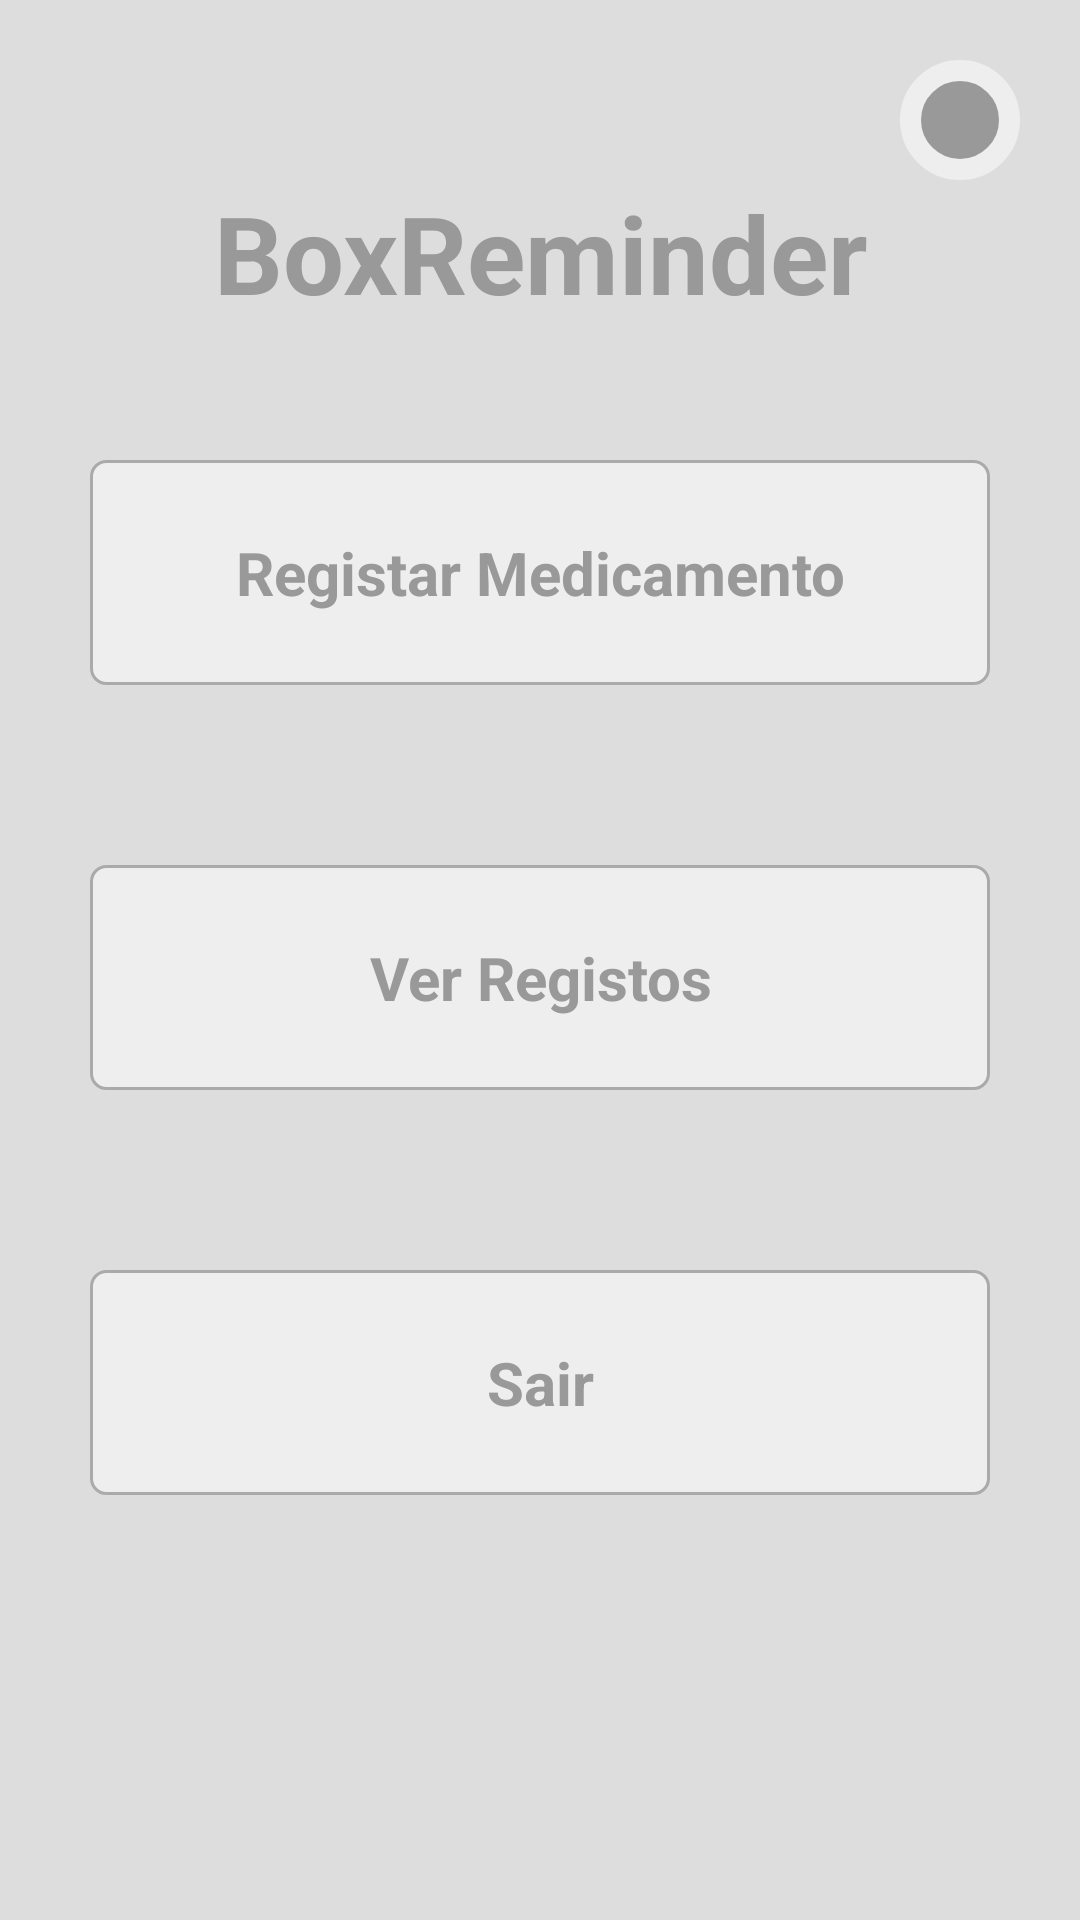

This screen was rendered from an Android layout file. Write that file and the resources it references.
<!-- AndroidManifest.xml: application theme AppTheme -->
<!-- res/layout/activity_main.xml -->
<?xml version="1.0" encoding="utf-8"?>
<LinearLayout xmlns:android="http://schemas.android.com/apk/res/android"
    xmlns:tools="http://schemas.android.com/tools"
    android:id="@+id/menuLayoutBase"
    android:layout_width="match_parent"
    android:layout_height="match_parent"

    tools:context="com.isec.boxreminder.MainActivity"
    android:orientation="vertical"
    android:background="#DDDDDD">

    <LinearLayout
        android:orientation="horizontal"
        android:layout_width="match_parent"
        android:layout_height="wrap_content"
        android:id="@+id/menuLayout1"
        android:gravity="end">

        <Button
            android:id ="@+id/menuButtonSettings"
            android:layout_width="40dp"
            android:layout_height="40dp"
            android:background="@drawable/circular_button"
            android:padding="15dp"
            android:layout_marginRight="20dp"
            android:layout_marginTop="20dp" />
    </LinearLayout>

    <LinearLayout
        android:orientation="horizontal"
        android:layout_width="match_parent"
        android:layout_height="wrap_content"
        android:id="@+id/menuLayout2"
        android:layout_marginBottom="15dp">

        <TextView
            android:text="@string/app_name"
            android:layout_width="wrap_content"
            android:layout_height="wrap_content"
            android:id="@+id/menuTextViewNome"
            android:layout_weight="1"
            android:gravity="center"
            android:textColor="#999999"
            android:textStyle="normal|bold"
            android:textSize="36sp" />
    </LinearLayout>

    <LinearLayout
        android:orientation="horizontal"
        android:layout_width="match_parent"
        android:layout_height="wrap_content"
        android:id="@+id/menuLayout3"
        android:layout_margin="30dp">

        <Button
            android:text="@string/registarMedicamento"
            android:layout_width="wrap_content"
            android:layout_height="wrap_content"
            android:id="@+id/menuButtonRegistarMedicamento"
            android:background="@drawable/round_corners_button"
            android:layout_weight="1"
            android:layout_margin="0dp"
            android:textColor="#999999"
            android:textStyle="normal|bold"
            android:textSize="20sp" />
    </LinearLayout>

    <LinearLayout
        android:orientation="horizontal"
        android:layout_width="match_parent"
        android:layout_height="wrap_content"
        android:id="@+id/menuLayout4"
        android:layout_margin="30dp">

        <Button
            android:text="@string/verRegistos"
            android:layout_width="wrap_content"
            android:layout_height="wrap_content"
            android:id="@+id/menuButtonVerRegistos"
            android:background="@drawable/round_corners_button"
            android:layout_weight="1"
            android:layout_margin="0dp"
            android:textColor="#999999"
            android:textStyle="normal|bold"
            android:textSize="20sp" />
    </LinearLayout>

    <LinearLayout
        android:orientation="horizontal"
        android:layout_width="match_parent"
        android:layout_height="wrap_content"
        android:id="@+id/menuLayout5"
        android:layout_margin="30dp">

        <Button
            android:text="@string/sair"
            android:layout_width="wrap_content"
            android:layout_height="wrap_content"
            android:id="@+id/menuButtonSair"
            android:background="@drawable/round_corners_button"
            android:layout_weight="1"
            android:layout_margin="0dp"
            android:textColor="#999999"
            android:textStyle="normal|bold"
            android:textSize="20sp" />
    </LinearLayout>

</LinearLayout>
<!-- resources referenced by this layout -->
<resources>
  <!-- drawable circular_button (drawable) -->
  <?xml version="1.0" encoding="utf-8"?>
  <selector xmlns:android="http://schemas.android.com/apk/res/android">
      <item android:state_pressed="false">
          <shape android:shape="oval">
              <stroke android:color="#EEEEEE" android:width="7dp" />
              <solid android:color="#999999"/>
              <size android:width="40dp" android:height="40dp"/>
          </shape>
      </item>
      <item android:state_pressed="true">
          <shape android:shape="oval">
              <stroke android:color="#EEEEEE" android:width="5dp" />
              <solid android:color="#999999"/>
              <size android:width="40dp" android:height="40dp"/>
          </shape>
      </item>
  </selector>
  <!-- drawable round_corners_button (drawable) -->
  <?xml version="1.0" encoding="utf-8"?>
  <selector xmlns:android="http://schemas.android.com/apk/res/android">
      <item android:state_pressed="false" >
          <shape android:shape="rectangle">
              <corners android:radius="5dp" />
              <stroke android:color="#AAAAAA" android:width="1dp" />
              <solid android:color="#EEEEEE"/>
              <size android:width="40dp" android:height="75dp"/>
          </shape>
      </item>
      <item android:state_pressed="true" >
          <shape android:shape="rectangle">
              <corners android:radius="5dp" />
              <stroke android:color="#AAAAAA" android:width="2dp" />
              <solid android:color="#DDDDDD"/>
              <size android:width="40dp" android:height="75dp"/>
          </shape>
      </item>
  </selector>
  <string name="app_name">BoxReminder</string>
  <string name="registarMedicamento">Registar Medicamento</string>
  <string name="sair">Sair</string>
  <string name="verRegistos">Ver Registos</string>
  <style name="AppTheme" parent="android:Theme.Holo.Light.NoActionBar">
          
      </style>
</resources>
